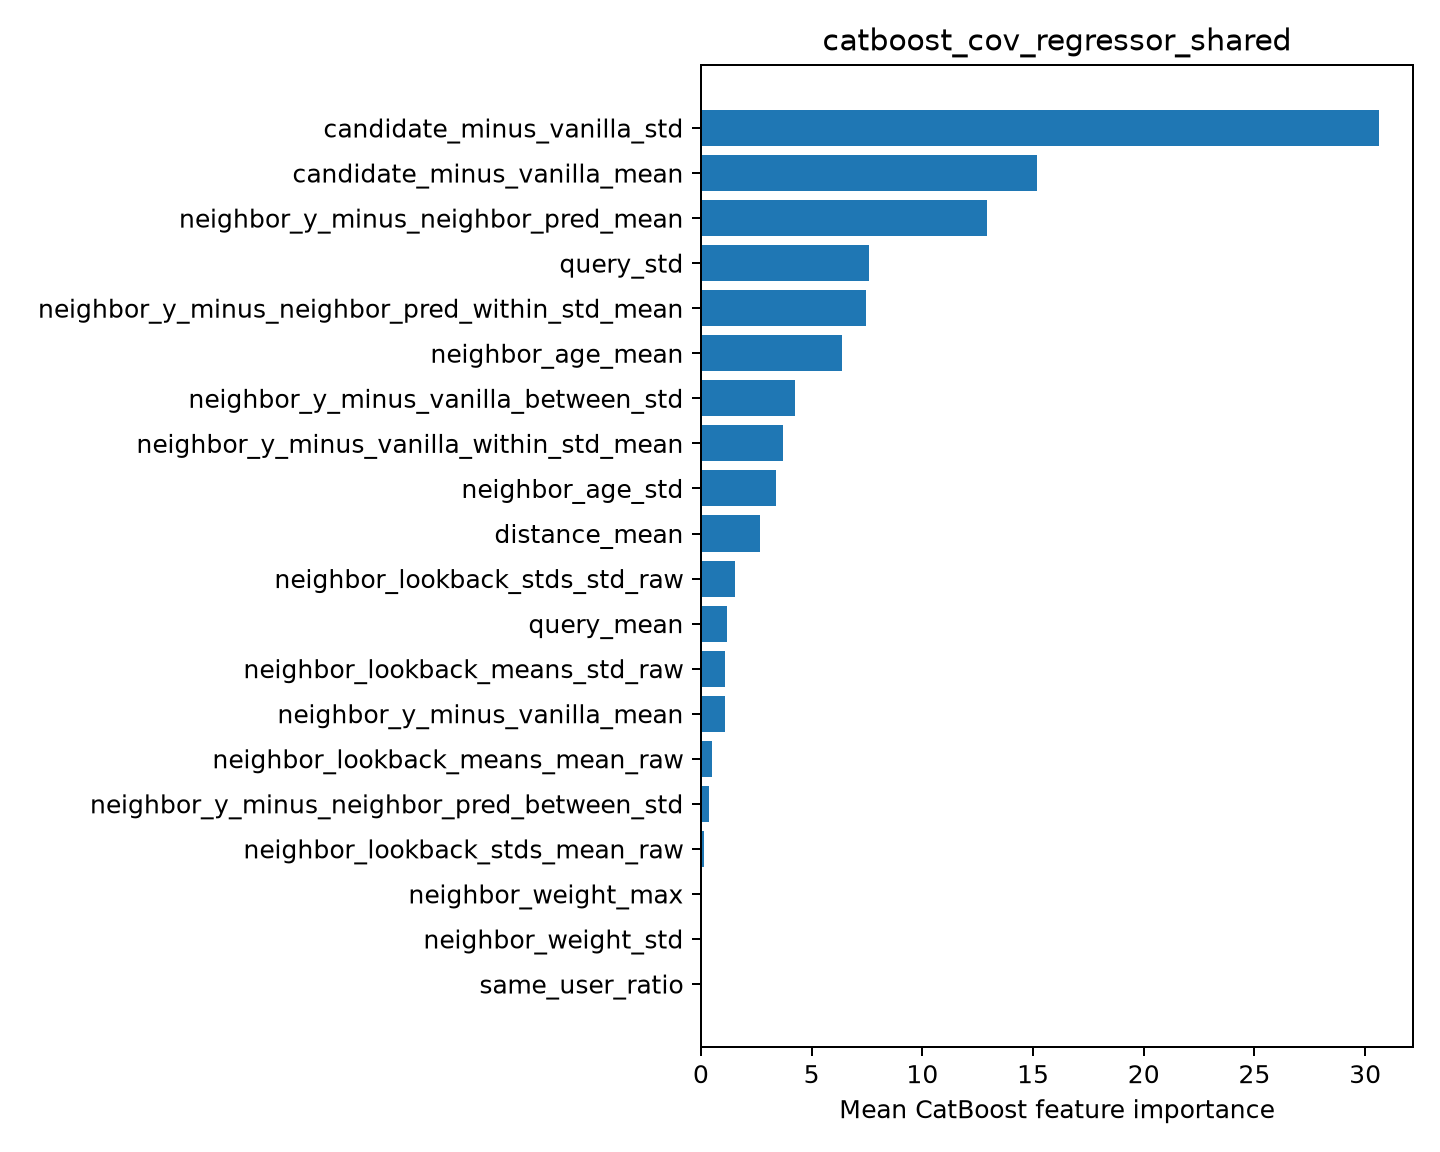

Source data for this figure (header and first rows):
feature, importance
candidate_minus_vanilla_std, 30.63
candidate_minus_vanilla_mean, 15.18
neighbor_y_minus_neighbor_pred_mean, 12.9
query_std, 7.591
neighbor_y_minus_neighbor_pred_within_st…, 7.466
neighbor_age_mean, 6.359
neighbor_y_minus_vanilla_between_std, 4.251
neighbor_y_minus_vanilla_within_std_mean, 3.685
neighbor_age_std, 3.392
distance_mean, 2.652
neighbor_lookback_stds_std_raw, 1.524
query_mean, 1.197
neighbor_lookback_means_std_raw, 1.102
neighbor_y_minus_vanilla_mean, 1.09
neighbor_lookback_means_mean_raw, 0.478
neighbor_y_minus_neighbor_pred_between_s…, 0.3748
neighbor_lookback_stds_mean_raw, 0.1201
neighbor_weight_max, 0.0118
neighbor_weight_std, 0.0
same_user_ratio, 0.0
